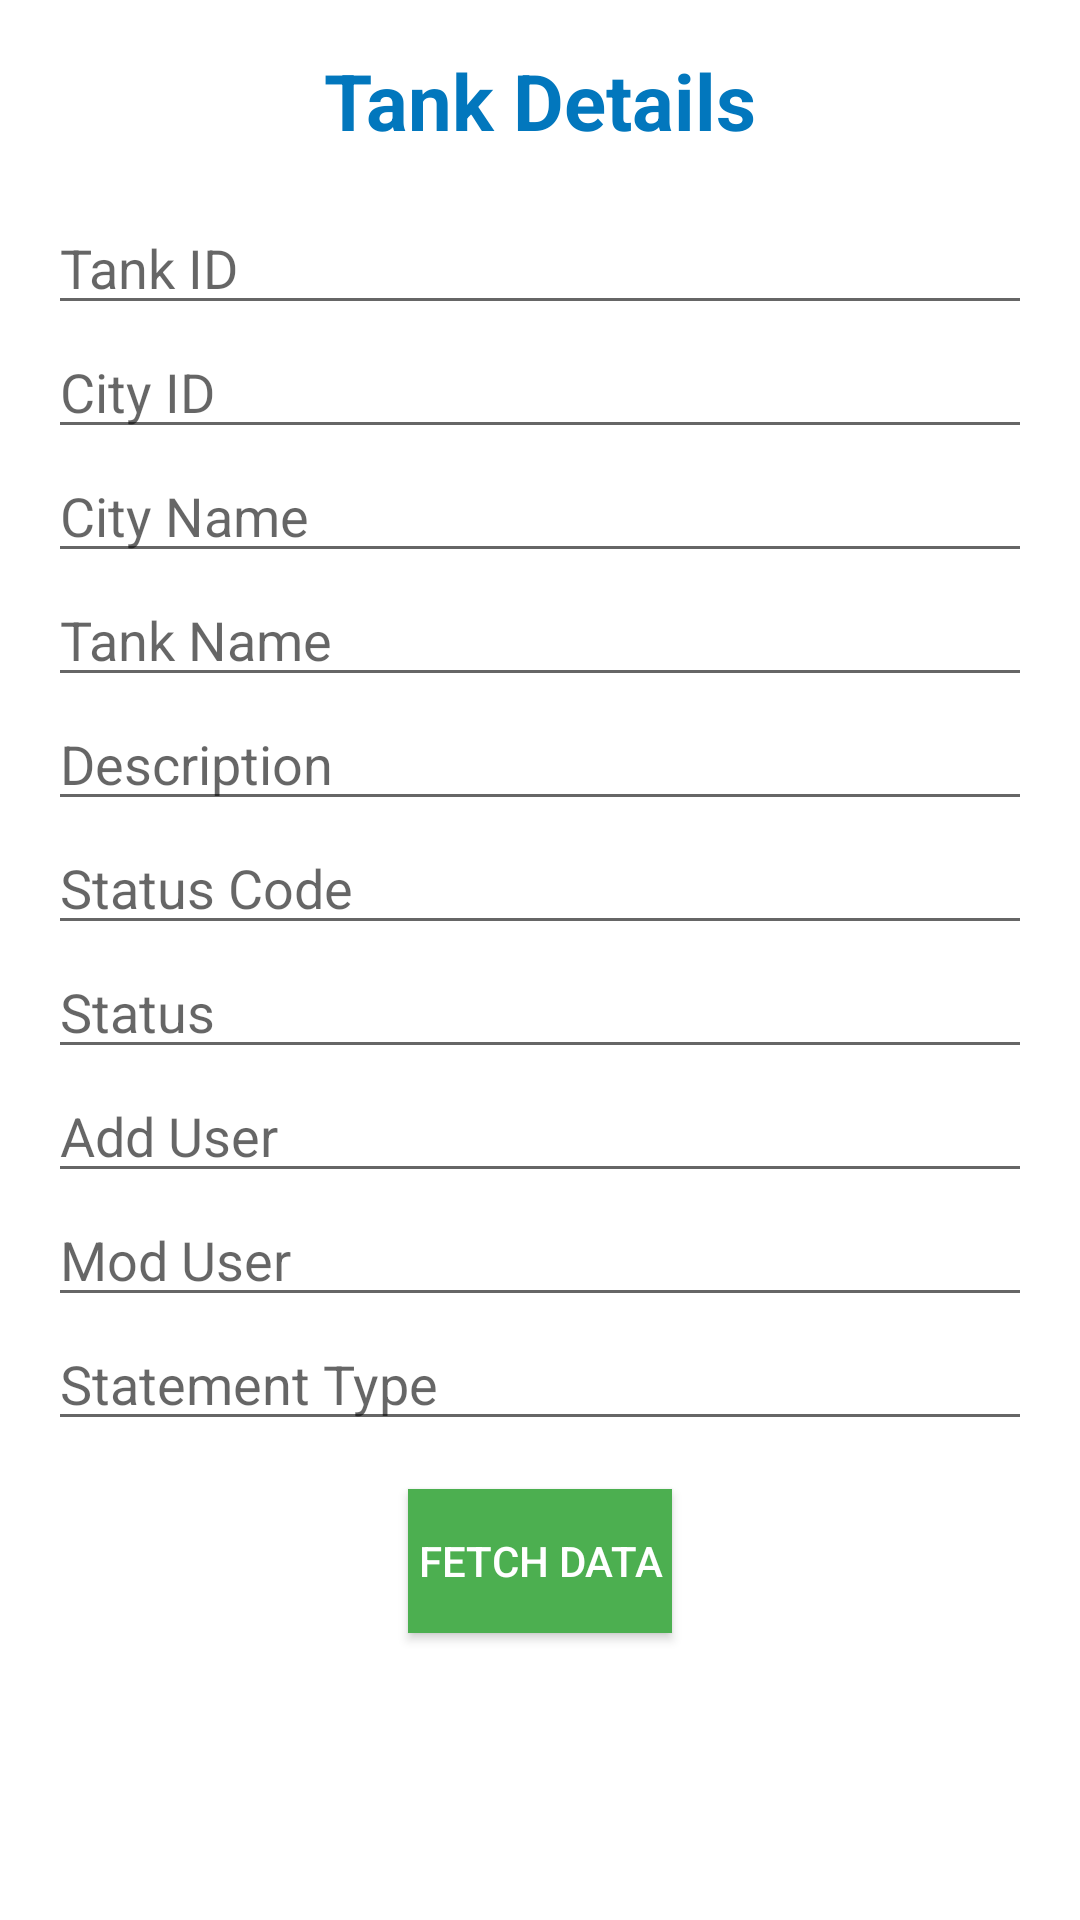

This screen was rendered from an Android layout file. Write that file and the resources it references.
<!-- AndroidManifest.xml: application theme Theme.New_IWDMS -->
<!-- res/layout/activity_testing_api.xml -->
<?xml version="1.0" encoding="utf-8"?>
<androidx.constraintlayout.widget.ConstraintLayout
    xmlns:android="http://schemas.android.com/apk/res/android"
    xmlns:app="http://schemas.android.com/apk/res-auto"
    xmlns:tools="http://schemas.android.com/tools"
    android:layout_width="match_parent"
    android:layout_height="match_parent"
    tools:context=".TestingAPi">

    <TextView
        android:id="@+id/tv_tank_details"
        android:layout_width="wrap_content"
        android:layout_height="wrap_content"
        android:text="Tank Details"
        android:textColor="#0277BD"
        android:textSize="26sp"
        android:textStyle="bold"
        app:layout_constraintTop_toTopOf="parent"
        app:layout_constraintStart_toStartOf="parent"
        app:layout_constraintEnd_toEndOf="parent"
        app:layout_constraintBottom_toTopOf="@+id/et_tankid"
        android:layout_marginTop="16dp"
        android:layout_marginBottom="16dp"/>

    <EditText
        android:id="@+id/et_tankid"
        android:layout_width="0dp"
        android:layout_height="wrap_content"
        android:hint="Tank ID"
        android:inputType="number"
        android:focusable="false"
        app:layout_constraintTop_toBottomOf="@+id/tv_tank_details"
        app:layout_constraintStart_toStartOf="parent"
        app:layout_constraintEnd_toEndOf="parent"
        app:layout_constraintBottom_toTopOf="@+id/et_cityid"
        android:layout_marginStart="16dp"
        android:layout_marginEnd="16dp"/>

    <EditText
        android:id="@+id/et_cityid"
        android:layout_width="0dp"
        android:layout_height="wrap_content"
        android:hint="City ID"
        android:inputType="number"
        android:focusable="false"
        app:layout_constraintTop_toBottomOf="@+id/et_tankid"
        app:layout_constraintStart_toStartOf="parent"
        app:layout_constraintEnd_toEndOf="parent"
        app:layout_constraintBottom_toTopOf="@+id/et_cityname"
        android:layout_marginStart="16dp"
        android:layout_marginEnd="16dp"/>

    <EditText
        android:id="@+id/et_cityname"
        android:layout_width="0dp"
        android:layout_height="wrap_content"
        android:hint="City Name"
        android:inputType="text"
        android:focusable="false"
        app:layout_constraintTop_toBottomOf="@+id/et_cityid"
        app:layout_constraintStart_toStartOf="parent"
        app:layout_constraintEnd_toEndOf="parent"
        app:layout_constraintBottom_toTopOf="@+id/et_tankname"
        android:layout_marginStart="16dp"
        android:layout_marginEnd="16dp"/>

    <EditText
        android:id="@+id/et_tankname"
        android:layout_width="0dp"
        android:layout_height="wrap_content"
        android:hint="Tank Name"
        android:inputType="text"
        android:focusable="false"
        app:layout_constraintTop_toBottomOf="@+id/et_cityname"
        app:layout_constraintStart_toStartOf="parent"
        app:layout_constraintEnd_toEndOf="parent"
        app:layout_constraintBottom_toTopOf="@+id/et_description"
        android:layout_marginStart="16dp"
        android:layout_marginEnd="16dp"/>

    <EditText
        android:id="@+id/et_description"
        android:layout_width="0dp"
        android:layout_height="wrap_content"
        android:hint="Description"
        android:inputType="text"
        android:focusable="false"
        app:layout_constraintTop_toBottomOf="@+id/et_tankname"
        app:layout_constraintStart_toStartOf="parent"
        app:layout_constraintEnd_toEndOf="parent"
        app:layout_constraintBottom_toTopOf="@+id/et_statuscode"
        android:layout_marginStart="16dp"
        android:layout_marginEnd="16dp"/>

    <EditText
        android:id="@+id/et_statuscode"
        android:layout_width="0dp"
        android:layout_height="wrap_content"
        android:hint="Status Code"
        android:inputType="number"
        android:focusable="false"
        app:layout_constraintTop_toBottomOf="@+id/et_description"
        app:layout_constraintStart_toStartOf="parent"
        app:layout_constraintEnd_toEndOf="parent"
        app:layout_constraintBottom_toTopOf="@+id/et_status"
        android:layout_marginStart="16dp"
        android:layout_marginEnd="16dp"/>

    <EditText
        android:id="@+id/et_status"
        android:layout_width="0dp"
        android:layout_height="wrap_content"
        android:hint="Status"
        android:inputType="text"
        android:focusable="false"
        app:layout_constraintTop_toBottomOf="@+id/et_statuscode"
        app:layout_constraintStart_toStartOf="parent"
        app:layout_constraintEnd_toEndOf="parent"
        app:layout_constraintBottom_toTopOf="@+id/et_adduser"
        android:layout_marginStart="16dp"
        android:layout_marginEnd="16dp"/>

    <EditText
        android:id="@+id/et_adduser"
        android:layout_width="0dp"
        android:layout_height="wrap_content"
        android:hint="Add User"
        android:inputType="number"
        android:focusable="false"
        app:layout_constraintTop_toBottomOf="@+id/et_status"
        app:layout_constraintStart_toStartOf="parent"
        app:layout_constraintEnd_toEndOf="parent"
        app:layout_constraintBottom_toTopOf="@+id/et_moduser"
        android:layout_marginStart="16dp"
        android:layout_marginEnd="16dp"/>

    <EditText
        android:id="@+id/et_moduser"
        android:layout_width="0dp"
        android:layout_height="wrap_content"
        android:hint="Mod User"
        android:inputType="number"
        android:focusable="false"
        app:layout_constraintTop_toBottomOf="@+id/et_adduser"
        app:layout_constraintStart_toStartOf="parent"
        app:layout_constraintEnd_toEndOf="parent"
        app:layout_constraintBottom_toTopOf="@+id/et_statementtype"
        android:layout_marginStart="16dp"
        android:layout_marginEnd="16dp"/>

    <EditText
        android:id="@+id/et_statementtype"
        android:layout_width="0dp"
        android:layout_height="wrap_content"
        android:hint="Statement Type"
        android:inputType="text"
        android:focusable="false"
        app:layout_constraintTop_toBottomOf="@+id/et_moduser"
        app:layout_constraintStart_toStartOf="parent"
        app:layout_constraintEnd_toEndOf="parent"
        app:layout_constraintBottom_toTopOf="@+id/btn_fetch_data"
        android:layout_marginStart="16dp"
        android:layout_marginEnd="16dp"/>

    <Button
        android:id="@+id/btn_fetch_data"
        android:layout_width="wrap_content"
        android:layout_height="wrap_content"
        android:text="Fetch Data"
        android:background="#4CAF50"
        android:textColor="#FFFFFF"
        app:layout_constraintTop_toBottomOf="@+id/et_statementtype"
        app:layout_constraintStart_toStartOf="parent"
        app:layout_constraintEnd_toEndOf="parent"
        android:layout_marginTop="16dp"/>

</androidx.constraintlayout.widget.ConstraintLayout>
<!-- resources referenced by this layout -->
<resources>
  <style name="Theme.New_IWDMS" parent="Theme.MaterialComponents.DayNight.NoActionBar">
          
          <item name="colorPrimary">@color/purple_500</item>
          <item name="colorPrimaryVariant">@color/purple_700</item>
          <item name="colorOnPrimary">@color/white</item>
          
          <item name="colorSecondary">@color/teal_200</item>
          <item name="colorSecondaryVariant">@color/teal_700</item>
          <item name="colorOnSecondary">@color/black</item>
          
          <item name="android:statusBarColor" tools:targetApi="l">?attr/colorPrimaryVariant</item>
           Customize your theme here. --&gt;
      </style>
  <color name="purple_500">#FF6200EE</color>
  <color name="purple_700">#FF3700B3</color>
  <color name="white">#FFFFFF</color>
  <color name="teal_200">#FF03DAC5</color>
  <color name="teal_700">#FF018786</color>
  <color name="black">#000000</color>
</resources>
